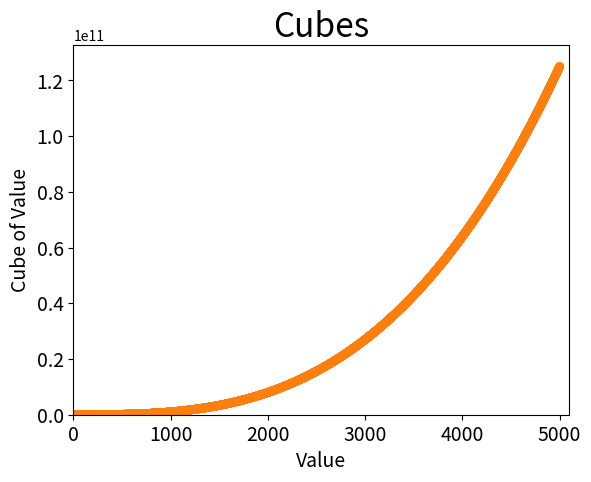

Generate this figure with matplotlib:
from matplotlib import pyplot as plt

# Define data.
x_values = [1, 2, 3, 4, 5]
cubes = [1, 8, 27, 64, 125]

# Make plot.
plt.scatter(x_values, cubes, edgecolor='none', s=40)

# Customize plot.
plt.title("Cubes", fontsize=24)
plt.xlabel('Value', fontsize=14)
plt.ylabel('Cube of Value', fontsize=14)
plt.tick_params(axis='both', labelsize=14)

# Show plot.
plt.show()


from matplotlib import pyplot as plt

# Define data.
x_values = list(range(5001))
cubes = [x**3 for x in x_values]

# Make plot.
plt.scatter(x_values, cubes, edgecolor='none', s=40)

# Customize plot.
plt.title("Cubes", fontsize=24)
plt.xlabel('Value', fontsize=14)
plt.ylabel('Cube of Value', fontsize=14)
plt.tick_params(axis='both', labelsize=14)
plt.axis([0, 5100, 0, 5100**3])

# Show plot.
plt.show()


